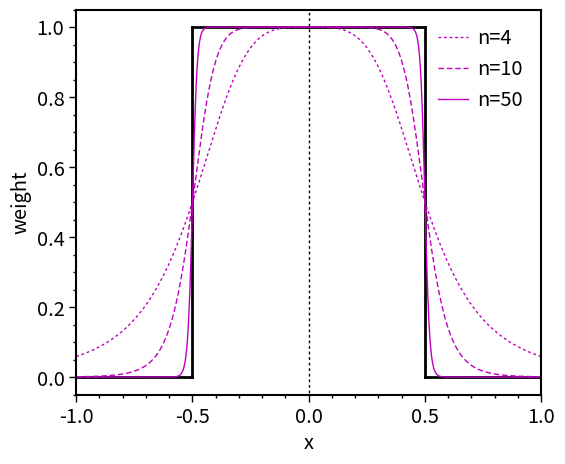

Recreate this plot in Python.


import numpy as np
import matplotlib.pyplot as plt


def butterworth_1d(x,w=1,c=0,n=40):
    f = 1/(1+((x-c)/(w/2))**n)
    return f


w = 1

x_max = 1
nx = 1001
x = np.linspace(-x_max,x_max,nx)


fig, ax = plt.subplots(figsize=(6,5))

b1 = butterworth_1d(x,w=w,c=0,n=4)
b2 = butterworth_1d(x,w=w,c=0,n=10)
b3 = butterworth_1d(x,w=w,c=0,n=50)

ax.plot([-x_max,-w/2],[0,0],lw=2,ls='-',c='k')
ax.plot([-w/2,-w/2],[0,1],lw=2,ls='-',c='k')
ax.plot([w/2,w/2],[0,1],lw=2,ls='-',c='k')
ax.plot([-w/2,w/2],[1,1],lw=2,ls='-',c='k')
ax.plot([w/2,x_max],[0,0],lw=2,ls='-',c='k')

ax.plot([0,0],[-1,1.5],lw=1,ls=(0,(2,2)),c='k')

ax.plot(x,b1,c='m',ls=(0,(2,2)),lw=1,label='n=4')
ax.plot(x,b2,c='m',ls=(0,(4,2)),lw=1,label='n=10')
ax.plot(x,b3,c='m',ls='-',lw=1,label='n=50')

ax.legend(frameon=False,fontsize='x-large',loc='upper right',handlelength=1.5,handletextpad=0.5)

           
# format plots
for axis in ['top','bottom','left','right']:
    ax.spines[axis].set_linewidth(1.5)
ax.minorticks_on()
ax.tick_params(which='both',width=1,labelsize='x-large')
ax.tick_params(which='major',length=5)
ax.tick_params(which='minor',length=2)
ax.set_xticks([-1,-0.5,0,0.5,1])
# ax.set_yticks(np.arange(-0.4,0.6,0.2))

ax.axis([-1,1,-0.05,1.05])


# ax[0,1].legend(frameon=False,fontsize='x-large')

ax.set_xlabel('x',labelpad=4,fontsize='x-large')
ax.set_ylabel('weight',labelpad=4,fontsize='x-large')

# ax[0,0].annotate('a)',xy=(-1.5,1.5e4),xycoords='data',fontsize='x-large')
# ax[0,1].annotate('b)',xy=(-1.5,1.5e4),xycoords='data',fontsize='x-large')
# ax[1,0].annotate('c)',xy=(-1.5,1.5e4),xycoords='data',fontsize='x-large')
# ax[1,1].annotate('d)',xy=(-1.5,1.5e4),xycoords='data',fontsize='x-large')
        
plt.savefig('butterworth.pdf',dpi=150,bbox_inches='tight')

# plt.show()

